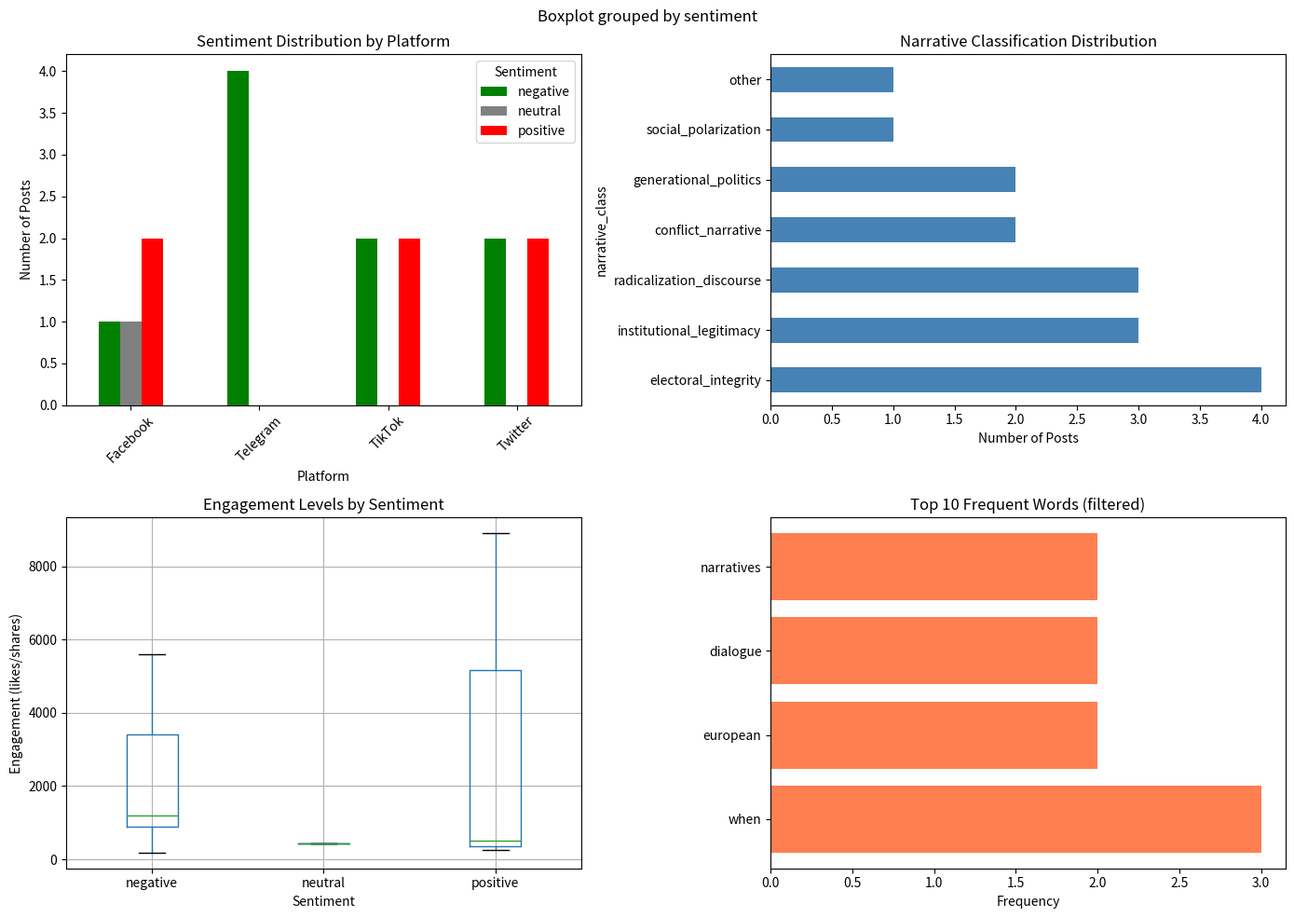

The matplotlib source for this figure:
#!/usr/bin/env python3
# Social Media Narrative Analysis - Sample Script
# Demonstrates computational social science skills for digital media research.
# Author: Sidra Jabeen Khan
# Date: June 2026

import pandas as pd
import numpy as np
import matplotlib.pyplot as plt
from collections import Counter
import re

# Sample dataset simulating social media posts from political events
sample_posts = [
    {"platform": "Twitter", "text": "The EU must expand to include all European nations for security and prosperity", "event": "EU_enlargement", "engagement": 245},
    {"platform": "Twitter", "text": "EU enlargement is a threat to our national sovereignty and jobs", "event": "EU_enlargement", "engagement": 189},
    {"platform": "Facebook", "text": "Peace dialogue is the only solution to de-escalate tensions in the region", "event": "conflict_resolution", "engagement": 567},
    {"platform": "Facebook", "text": "Military action is necessary when diplomacy fails completely", "event": "conflict_resolution", "engagement": 423},
    {"platform": "Telegram", "text": "Disinformation campaigns are spreading false narratives about the election", "event": "election_integrity", "engagement": 1200},
    {"platform": "Telegram", "text": "The election was rigged and the results cannot be trusted at all", "event": "election_integrity", "engagement": 3400},
    {"platform": "TikTok", "text": "Youth voices matter in shaping European democracy and future", "event": "youth_democracy", "engagement": 8900},
    {"platform": "TikTok", "text": "Young people are being manipulated by political elites for their agenda", "event": "youth_democracy", "engagement": 5600},
    {"platform": "Twitter", "text": "Social cohesion requires trust in institutions and transparent governance", "event": "social_cohesion", "engagement": 334},
    {"platform": "Twitter", "text": "Institutions are corrupt and cannot be trusted by ordinary citizens", "event": "social_cohesion", "engagement": 892},
    {"platform": "Facebook", "text": "Dialogue between opposing groups can bridge divides and build understanding", "event": "polarization", "engagement": 445},
    {"platform": "Facebook", "text": "There is no compromise with those who want to destroy our way of life", "event": "polarization", "engagement": 1200},
    {"platform": "Telegram", "text": "Extremist narratives are being amplified by algorithmic recommendation systems", "event": "extremism", "engagement": 780},
    {"platform": "Telegram", "text": "Radical solutions are needed when the system refuses to change", "event": "extremism", "engagement": 2100},
    {"platform": "TikTok", "text": "Democratic participation empowers citizens to shape their collective future", "event": "democratic_participation", "engagement": 6700},
    {"platform": "TikTok", "text": "Voting changes nothing when the system is controlled by elites", "event": "democratic_participation", "engagement": 4500},
]

df = pd.DataFrame(sample_posts)

# Text preprocessing function
def preprocess_text(text):
    # Clean and normalize social media text
    text = text.lower()
    text = re.sub(r'http\S+|www\S+|@\w+|#\w+', '', text)
    text = re.sub(r'[^a-zA-Z\s]', '', text)
    text = ' '.join(text.split())
    return text

df['clean_text'] = df['text'].apply(preprocess_text)

# Basic sentiment lexicon (simplified for demonstration)
positive_words = ['peace', 'dialogue', 'prosperity', 'security', 'trust', 'transparent', 
                  'empower', 'future', 'democracy', 'understanding', 'bridge', 'cohesion',
                  'participation', 'matter', 'solution', 'include', 'necessary']
negative_words = ['threat', 'fails', 'rigged', 'corrupt', 'destroy', 'manipulated', 
                  'extremist', 'radical', 'refuses', 'false', 'cannot', 'tensions',
                  'conflict', 'polarization', 'disinformation', 'elites', 'compromise']

def basic_sentiment(text):
    # Calculate basic sentiment score using word counts
    words = text.split()
    pos_count = sum(1 for word in words if word in positive_words)
    neg_count = sum(1 for word in words if word in negative_words)

    if pos_count > neg_count:
        return 'positive'
    elif neg_count > pos_count:
        return 'negative'
    else:
        return 'neutral'

df['sentiment'] = df['clean_text'].apply(basic_sentiment)

# Narrative classification based on keywords
def classify_narrative(text):
    # Classify narrative type based on keyword patterns
    text = text.lower()

    if any(word in text for word in ['eu', 'enlargement', 'sovereignty', 'nations']):
        return 'institutional_legitimacy'
    elif any(word in text for word in ['conflict', 'military', 'peace', 'diplomacy', 'tensions']):
        return 'conflict_narrative'
    elif any(word in text for word in ['election', 'rigged', 'disinformation', 'trust']):
        return 'electoral_integrity'
    elif any(word in text for word in ['youth', 'young', 'democracy', 'future']):
        return 'generational_politics'
    elif any(word in text for word in ['cohesion', 'divide', 'bridge', 'understanding', 'polarization']):
        return 'social_polarization'
    elif any(word in text for word in ['extremist', 'radical', 'system', 'change']):
        return 'radicalization_discourse'
    else:
        return 'other'

df['narrative_class'] = df['clean_text'].apply(classify_narrative)

print("=== NARRATIVE CLASSIFICATION RESULTS ===")
print(df[['platform', 'event', 'sentiment', 'narrative_class', 'engagement']].head(10))
print()

# Summary statistics
print("=== SENTIMENT DISTRIBUTION BY PLATFORM ===")
sentiment_platform = pd.crosstab(df['platform'], df['sentiment'])
print(sentiment_platform)
print()

print("=== NARRATIVE CLASS DISTRIBUTION ===")
narrative_counts = df['narrative_class'].value_counts()
print(narrative_counts)
print()

print("=== ENGAGEMENT BY SENTIMENT ===")
engagement_sentiment = df.groupby('sentiment')['engagement'].agg(['mean', 'median', 'std'])
print(engagement_sentiment)
print()

# Word frequency analysis
all_words = ' '.join(df['clean_text']).split()
word_freq = Counter(all_words)
print("=== TOP 15 MOST FREQUENT WORDS ===")
for word, count in word_freq.most_common(15):
    if len(word) > 3:
        print(f"  {word}: {count}")
print()

# Visualization
fig, axes = plt.subplots(2, 2, figsize=(14, 10))

# 1. Sentiment distribution by platform
sentiment_platform.plot(kind='bar', ax=axes[0,0], color=['green', 'gray', 'red'])
axes[0,0].set_title('Sentiment Distribution by Platform')
axes[0,0].set_xlabel('Platform')
axes[0,0].set_ylabel('Number of Posts')
axes[0,0].legend(title='Sentiment')
axes[0,0].tick_params(axis='x', rotation=45)

# 2. Narrative class distribution
narrative_counts.plot(kind='barh', ax=axes[0,1], color='steelblue')
axes[0,1].set_title('Narrative Classification Distribution')
axes[0,1].set_xlabel('Number of Posts')

# 3. Engagement by sentiment
df.boxplot(column='engagement', by='sentiment', ax=axes[1,0])
axes[1,0].set_title('Engagement Levels by Sentiment')
axes[1,0].set_xlabel('Sentiment')
axes[1,0].set_ylabel('Engagement (likes/shares)')

# 4. Top words wordcloud-style bar chart
top_words = [word for word, count in word_freq.most_common(15) if len(word) > 3][:10]
top_counts = [count for word, count in word_freq.most_common(15) if len(word) > 3][:10]
axes[1,1].barh(top_words, top_counts, color='coral')
axes[1,1].set_title('Top 10 Frequent Words (filtered)')
axes[1,1].set_xlabel('Frequency')

plt.tight_layout()
plt.savefig('narrative_analysis.png', dpi=150)
plt.show()

# Early warning indicator simulation
def calculate_polarization_index(df_subset):
    # Calculate a simple polarization index for a subset of posts
    # Higher values indicate more polarized discourse
    sentiment_counts = df_subset['sentiment'].value_counts(normalize=True)
    neutral_prop = sentiment_counts.get('neutral', 0)
    polarization = 1 - neutral_prop
    avg_engagement = df_subset['engagement'].mean()
    return polarization * (avg_engagement / 1000)

print("=== POLARIZATION INDEX BY EVENT ===")
for event in df['event'].unique():
    subset = df[df['event'] == event]
    pol_index = calculate_polarization_index(subset)
    print(f"  {event}: {pol_index:.3f}")
print()

print("Analysis complete. Visualization saved as 'narrative_analysis.png'")
print("\nNote: This is a demonstration script using synthetic data.")
print("In actual research, data would be collected via platform APIs")
print("and analysis would use more sophisticated NLP techniques (NLTK, spaCy, transformers).")
